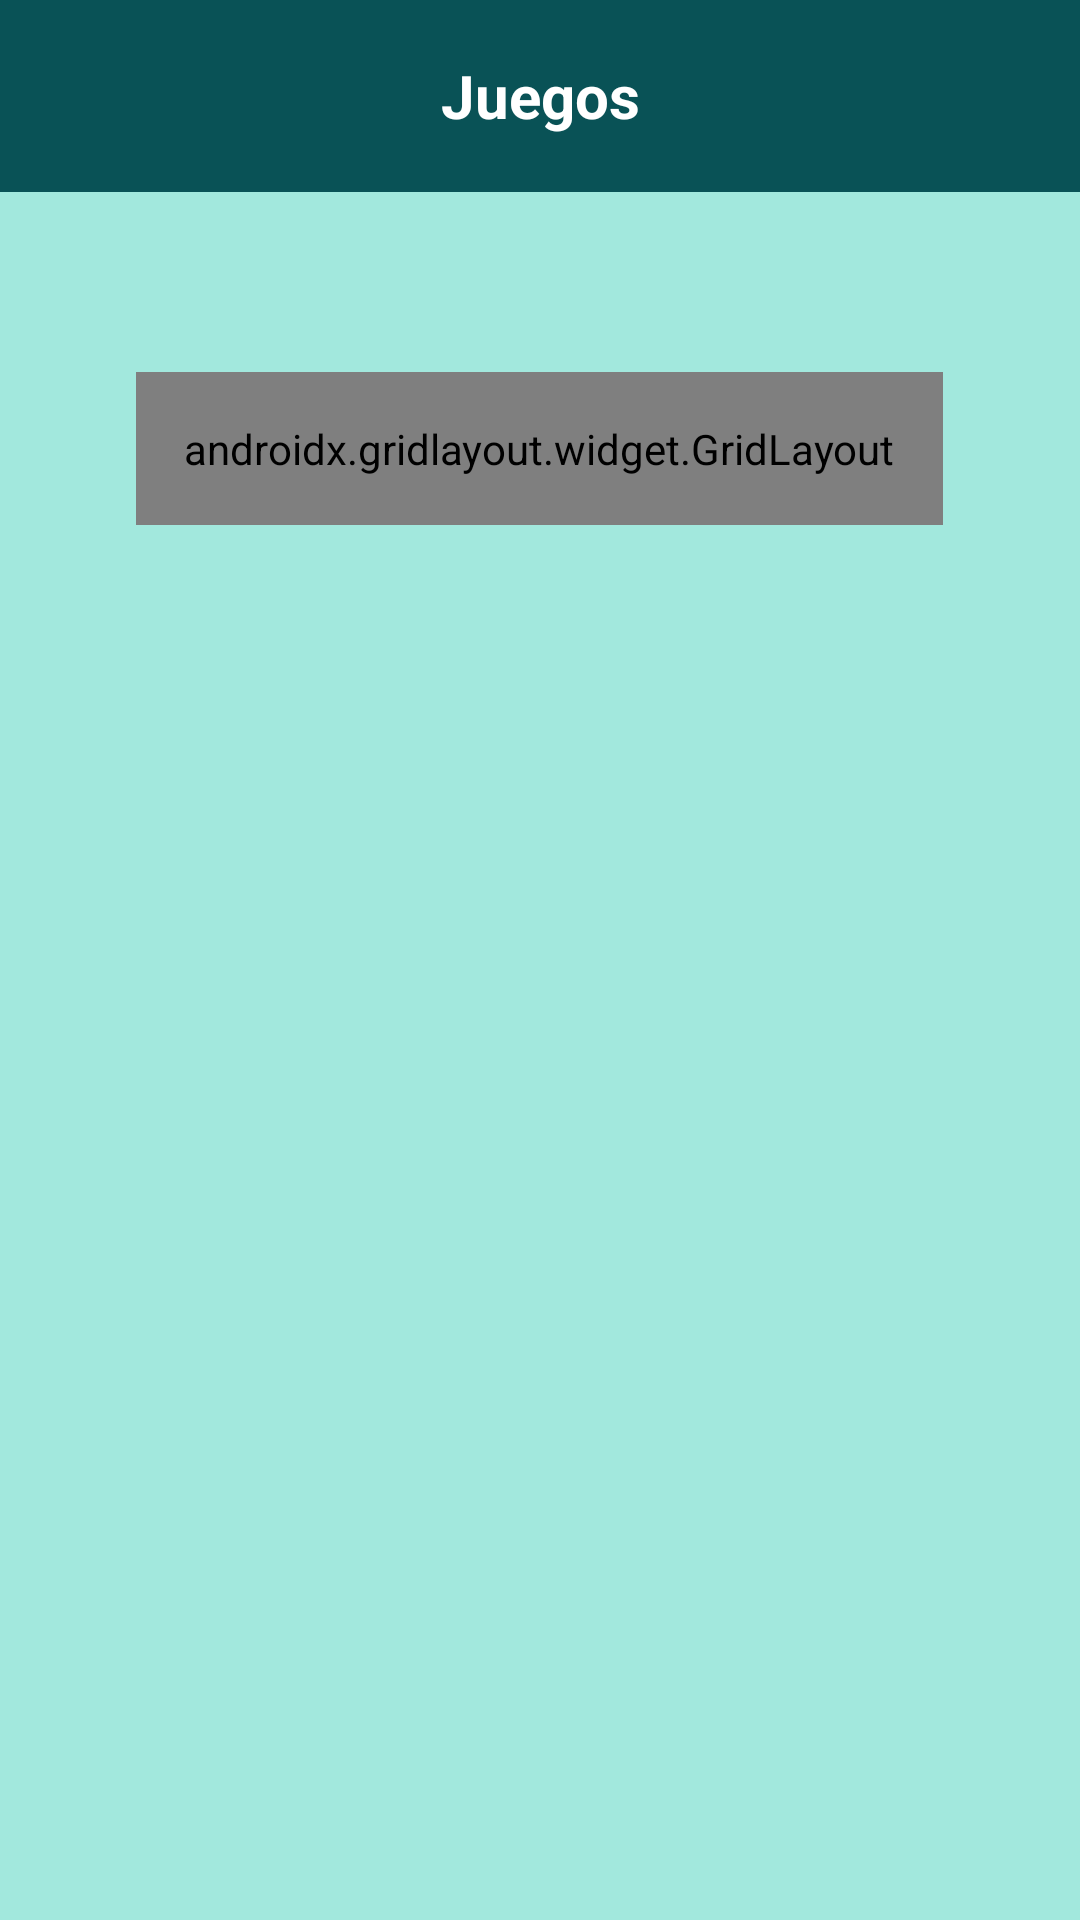

Here is an Android app screen rendered from its layout file. Give the layout XML and the strings, colors and styles it references.
<!-- AndroidManifest.xml: application theme Theme.Juegos -->
<!-- res/layout/line_four_activity.xml -->
<?xml version="1.0" encoding="utf-8"?>
<androidx.constraintlayout.widget.ConstraintLayout xmlns:android="http://schemas.android.com/apk/res/android"
    xmlns:app="http://schemas.android.com/apk/res-auto"
    xmlns:tools="http://schemas.android.com/tools"
    android:id="@+id/main"
    android:layout_width="match_parent"
    android:layout_height="match_parent"
    android:fitsSystemWindows="true"
    tools:context=".activities.LineFourActivity"
    android:background="@color/azulfancy">

    <androidx.appcompat.widget.Toolbar
        android:id="@+id/toolbar2"
        android:layout_width="match_parent"
        android:layout_height="?attr/actionBarSize"
        android:background="?attr/colorPrimary"
        android:backgroundTint="@color/evoker"
        android:theme="?attr/actionBarTheme"
        app:layout_constraintTop_toTopOf="parent"
        app:layout_constraintStart_toStartOf="parent"
        app:layout_constraintEnd_toEndOf="parent">

        <TextView
            android:id="@+id/toolbarTitle"
            android:layout_width="wrap_content"
            android:layout_height="wrap_content"
            android:layout_gravity="center"
            android:text="@string/app_name"
            android:textColor="@android:color/white"
            android:textSize="20sp"
            android:textStyle="bold" />
    </androidx.appcompat.widget.Toolbar>

    <TextView
        android:id="@+id/playWithIa"
        android:layout_width="wrap_content"
        android:layout_height="wrap_content"
        android:text="Playing VS IA"
        android:textSize="20sp"
        android:textStyle="bold"
        android:visibility="gone"
        app:layout_constraintTop_toBottomOf="@id/toolbar2"
        app:layout_constraintStart_toStartOf="parent"
        app:layout_constraintEnd_toEndOf="parent"
        android:layout_marginTop="8dp" />

    <RelativeLayout
        android:layout_width="match_parent"
        android:layout_height="wrap_content"
        android:gravity="center"
        app:layout_constraintTop_toBottomOf="@id/playWithIa"
        app:layout_constraintStart_toStartOf="parent"
        app:layout_constraintEnd_toEndOf="parent"
        android:layout_marginTop="60dp">

        <androidx.gridlayout.widget.GridLayout
            android:id="@+id/gridLayout"
            android:layout_width="wrap_content"
            android:layout_height="wrap_content"
            android:layout_centerInParent="true"
            android:padding="16dp"
            android:background="@color/azulito"
            android:layout_gravity="center"
            app:columnCount="7"
            app:rowCount="6"/>

    </RelativeLayout>

</androidx.constraintlayout.widget.ConstraintLayout>
<!-- resources referenced by this layout -->
<resources>
  <color name="azulfancy">#A2E8DD</color>
  <color name="azulito">#5AAA95</color>
  <color name="evoker">#095256</color>
  <string name="app_name">Juegos</string>
  <style name="Theme.Juegos" parent="Base.Theme.Juegos" />
  <style name="Base.Theme.Juegos" parent="Theme.Material3.DayNight.NoActionBar">
          
          
      </style>
</resources>
